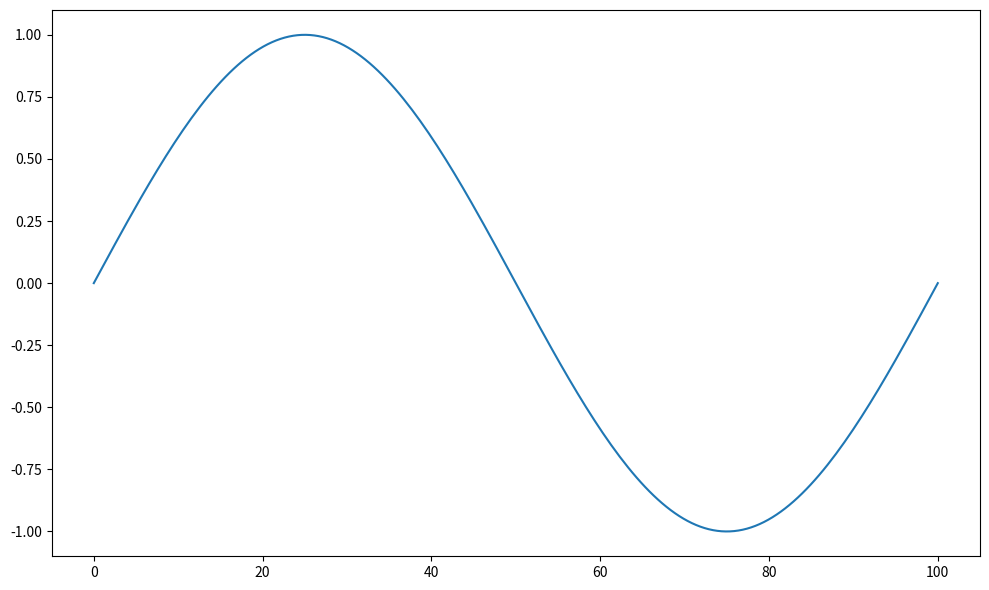

Source code (Python):
"""
Example plot
============

This is just an example.
"""

from math import pi

import matplotlib.pyplot as plt
import numpy as np

x = np.linspace(0, 100, 200)
y = np.sin(x / 50 * pi)

fig, ax = plt.subplots(1, 1, figsize=(10, 6))

ax.plot(x, y)

fig.tight_layout()
plt.show()
